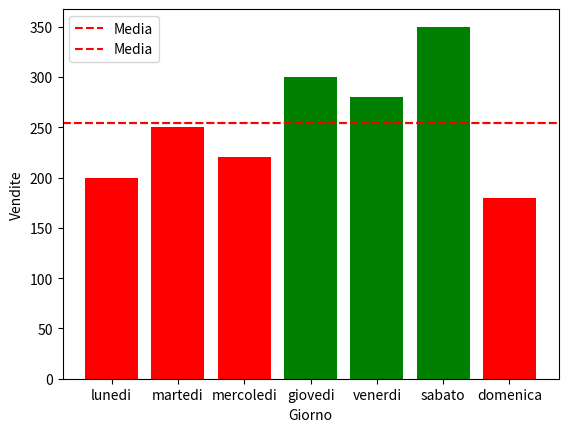

This chart was generated by the following Python code:

"""
Qual'è la settimana con vendite massime?
Aggiungi un grafico a linee sopra quello a barre 
    per la visualizzare meglio il trend
Cambia i colori alle barre in base a una soglia:
    rosso se sotto la media, verde se sopra
"""
import pandas as pd
import matplotlib.pyplot as plt
import numpy as np

dati={"Giorno":["lunedi","martedi","mercoledi","giovedi","venerdi","sabato","domenica"],
      "Vendite": [200,250,220,300,280,350,180]}

df=pd.DataFrame(dati)
media_vendite=df["Vendite"].mean()
print(f"media della settimana: {media_vendite}")

plt.bar(df["Giorno"],df["Vendite"],color="skyblue")
plt.axhline(media_vendite,color="red",linestyle="--",label="Media")
plt.xlabel("Giorni")
plt.ylabel("Vendite")
plt.legend()
plt.show()

massimo_vendite=df["Vendite"].mean()
print(f"settimana massima: {massimo_vendite}")

#colori=df["Vendite"].apply(lambda x :"red" if x<=media_vendite else "green")
#alla lambda preferire operazioni vettoriali, come segue:
colori=np.where(df["Vendite"] <= media_vendite, "red", "green")

plt.bar(df["Giorno"],df["Vendite"],color=colori)
plt.axhline(media_vendite,color="red",label="Media",linestyle="--")
#plt.axhline(massimo_vendite,color="yellow",label="Massimo",linestyle="--")
plt.xlabel("Giorno")
plt.ylabel("Vendite")
plt.legend()
plt.show()
